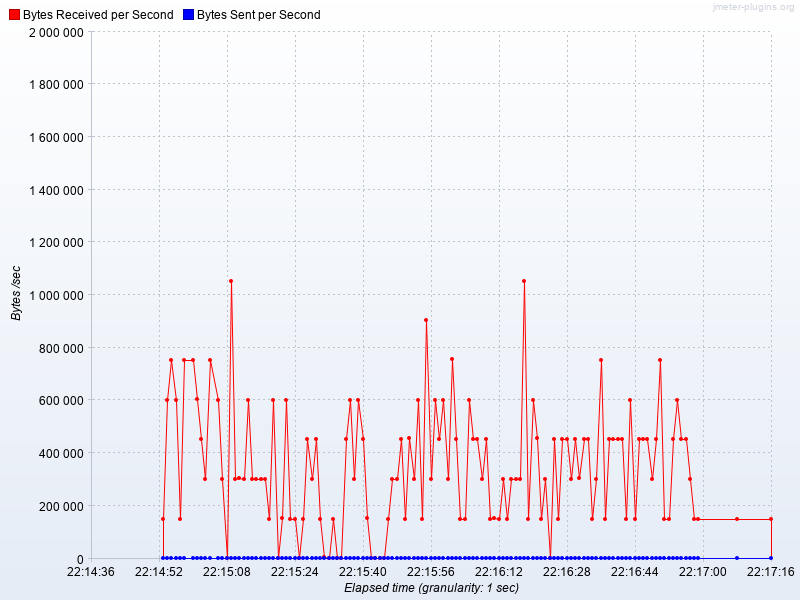

The data file committed next to this chart (first rows):
Elapsed time, Bytes Received per Second, Bytes Sent per Second
22:14:53.0, 150698, 0.0
22:14:54.0, 602792, 0.0
22:14:55.0, 753490, 0.0
22:14:56.0, 602792, 0.0
22:14:57.0, 150698, 0.0
22:14:58.0, 753490, 0.0
22:15:00.0, 753490, 0.0
22:15:01.0, 607013, 0.0
22:15:02.0, 452094, 0.0
22:15:03.0, 301396, 0.0
22:15:04.0, 753490, 0.0
22:15:06.0, 602792, 0.0
22:15:07.0, 301396, 0.0
22:15:08.0, 134.0, 0.0
22:15:09.0, 1054886, 0.0
22:15:10.0, 301396, 0.0
22:15:11.0, 305483, 0.0
22:15:12.0, 301530, 0.0
22:15:13.0, 602792, 0.0
22:15:14.0, 301396, 0.0
22:15:15.0, 301396, 0.0
22:15:16.0, 301463, 0.0
22:15:17.0, 301396, 0.0
22:15:18.0, 150698, 0.0
22:15:19.0, 602993, 0.0
22:15:20.0, 134.0, 0.0
22:15:21.0, 154852, 0.0
22:15:22.0, 602859, 0.0
22:15:23.0, 150832, 0.0
22:15:24.0, 150832, 0.0
22:15:25.0, 67.0, 0.0
22:15:26.0, 150899, 0.0
22:15:27.0, 452161, 0.0
22:15:28.0, 301396, 0.0
22:15:29.0, 452094, 0.0
22:15:30.0, 150765, 0.0
22:15:31.0, 4221, 0.0
22:15:32.0, 335.0, 0.0
22:15:33.0, 150832, 0.0
22:15:34.0, 201.0, 0.0
22:15:35.0, 67.0, 0.0
22:15:36.0, 452161, 0.0
22:15:37.0, 602792, 0.0
22:15:38.0, 301463, 0.0
22:15:39.0, 602792, 0.0
22:15:40.0, 452094, 0.0
22:15:41.0, 154718, 0.0
22:15:42.0, 268.0, 0.0
22:15:43.0, 201.0, 0.0
22:15:44.0, 201.0, 0.0
22:15:45.0, 67.0, 0.0
22:15:46.0, 150899, 0.0
22:15:47.0, 301530, 0.0
22:15:48.0, 301463, 0.0
22:15:49.0, 452228, 0.0
22:15:50.0, 150832, 0.0
22:15:51.0, 455913, 0.0
22:15:52.0, 301597, 0.0
22:15:53.0, 602792, 0.0
22:15:54.0, 150698, 0.0
... 67 more rows
